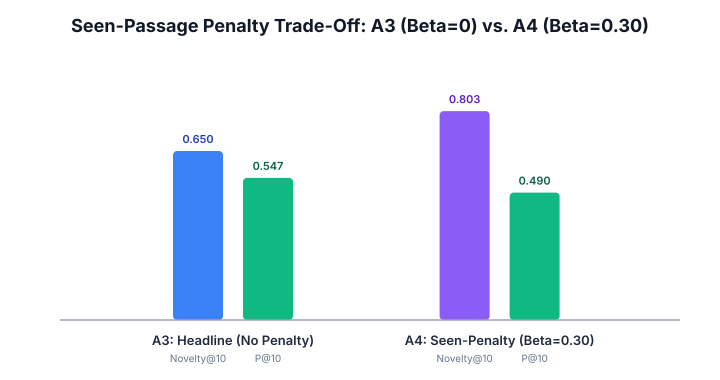

The file beside this chart, header and first rows:
Configuration, Seen_Penalty_Beta, Novelty@10, P@10, TradeOff_Description
A3_Headline_NoPenalty, 0.00, 0.6500, 0.5467, Preserves raw document scores; allows pa…
A4_Headline_SeenPenalty, 0.30, 0.8033, 0.49, Demotes seen document scores by 30%; dis…
